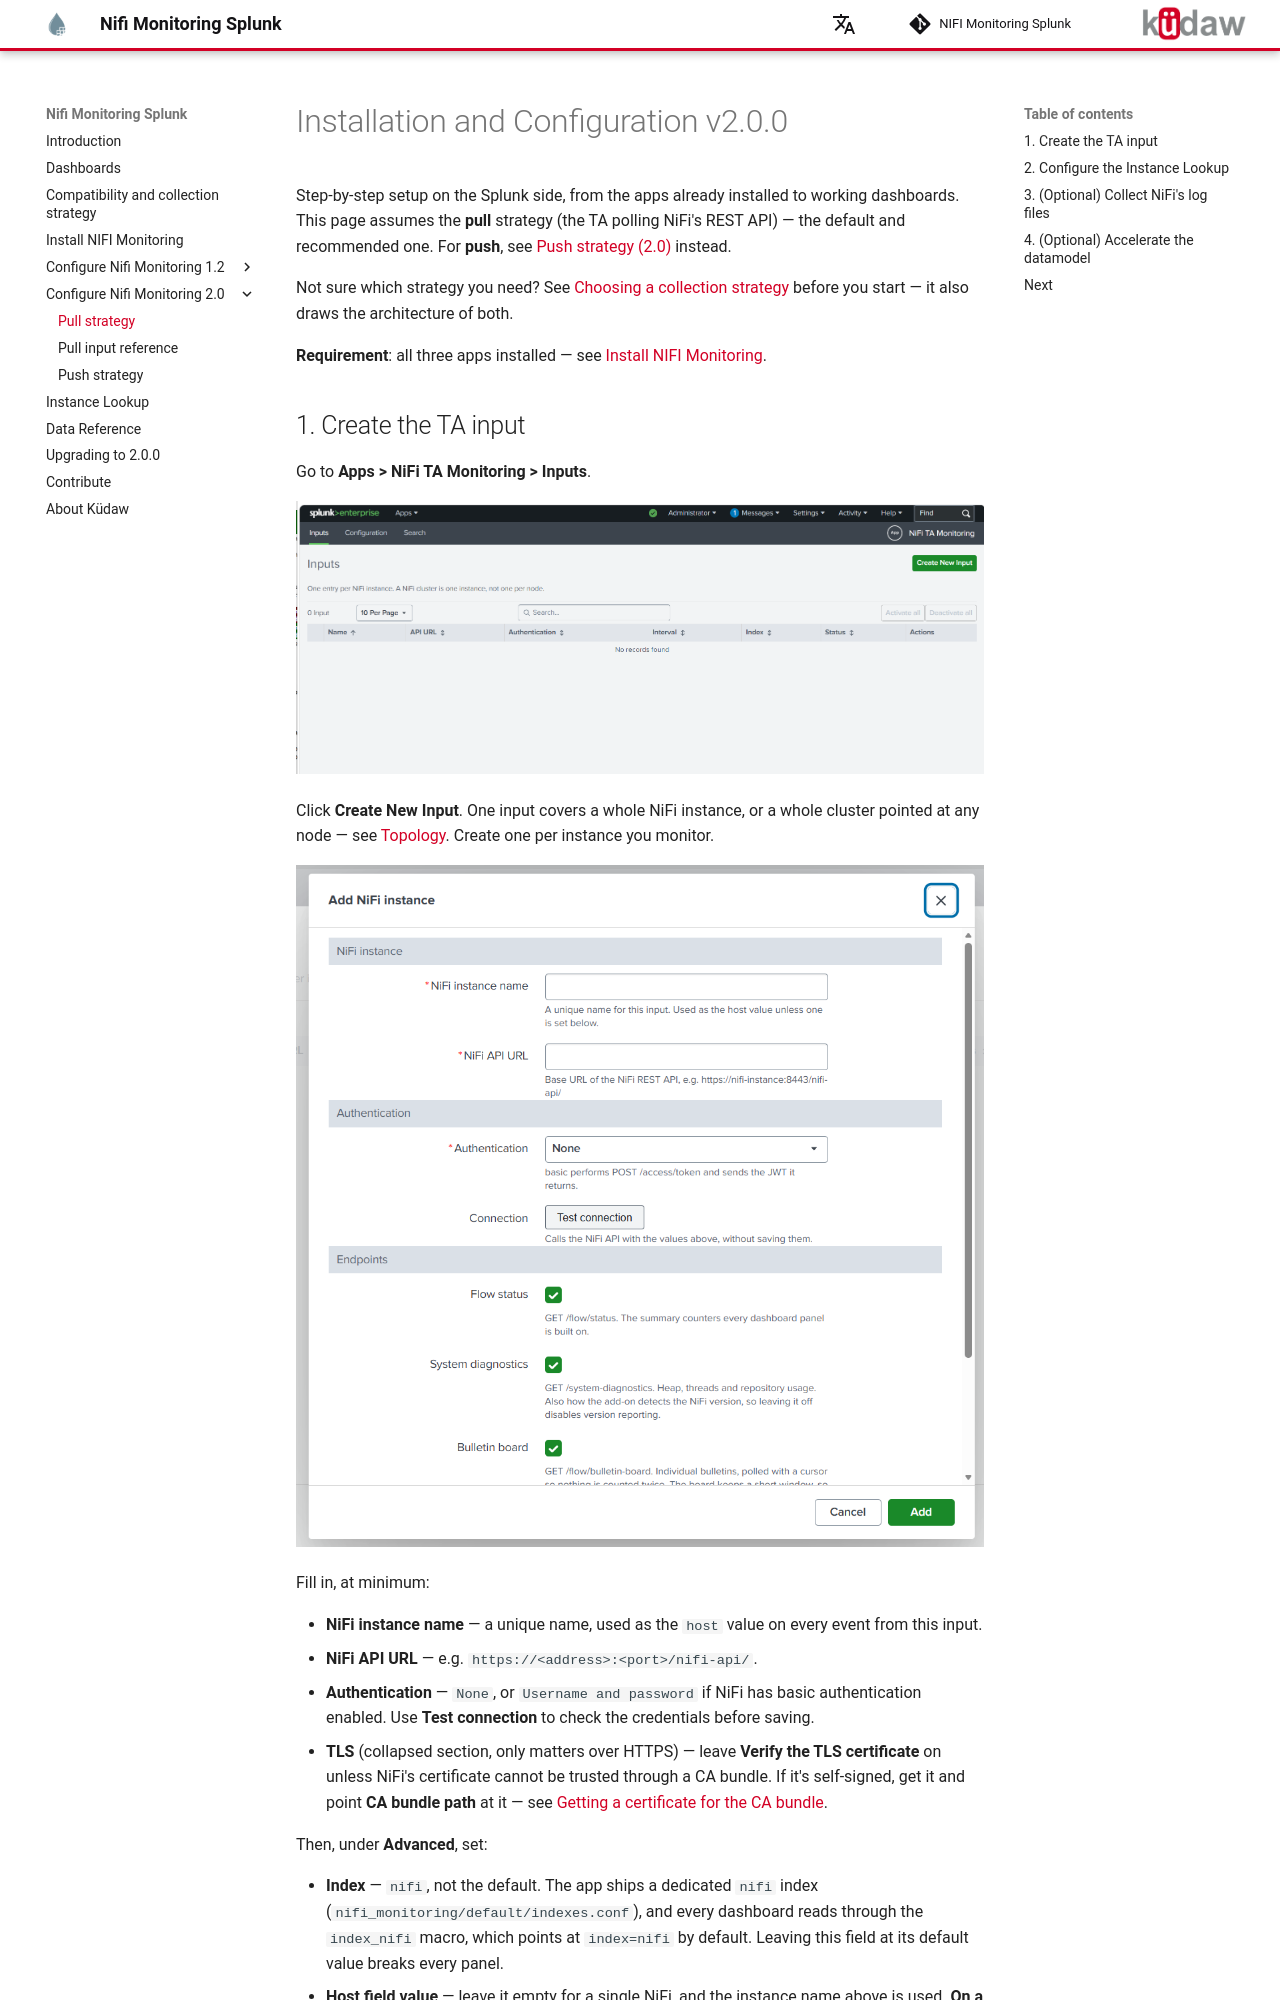

repository: kudawdev/nifi-monitoring-splunk · page: config-nifi-monitoring-2-0/index.html · generator: mkdocs

---
title: Pull strategy (2.0)
---

# Installation and Configuration v2.0.0

Step-by-step setup on the Splunk side, from the apps already installed to
working dashboards. This page assumes the **pull** strategy (the TA
polling NiFi's REST API) — the default and recommended one. For **push**,
see [Push strategy (2.0)](config-nifi-monitoring-2-0-push.md) instead.

Not sure which strategy you need? See
[Choosing a collection strategy](compatibility.md#choosing-a-collection-strategy)
before you start — it also draws the architecture of both.

**Requirement**: all three apps installed — see
[Install NIFI Monitoring](installation.md).
